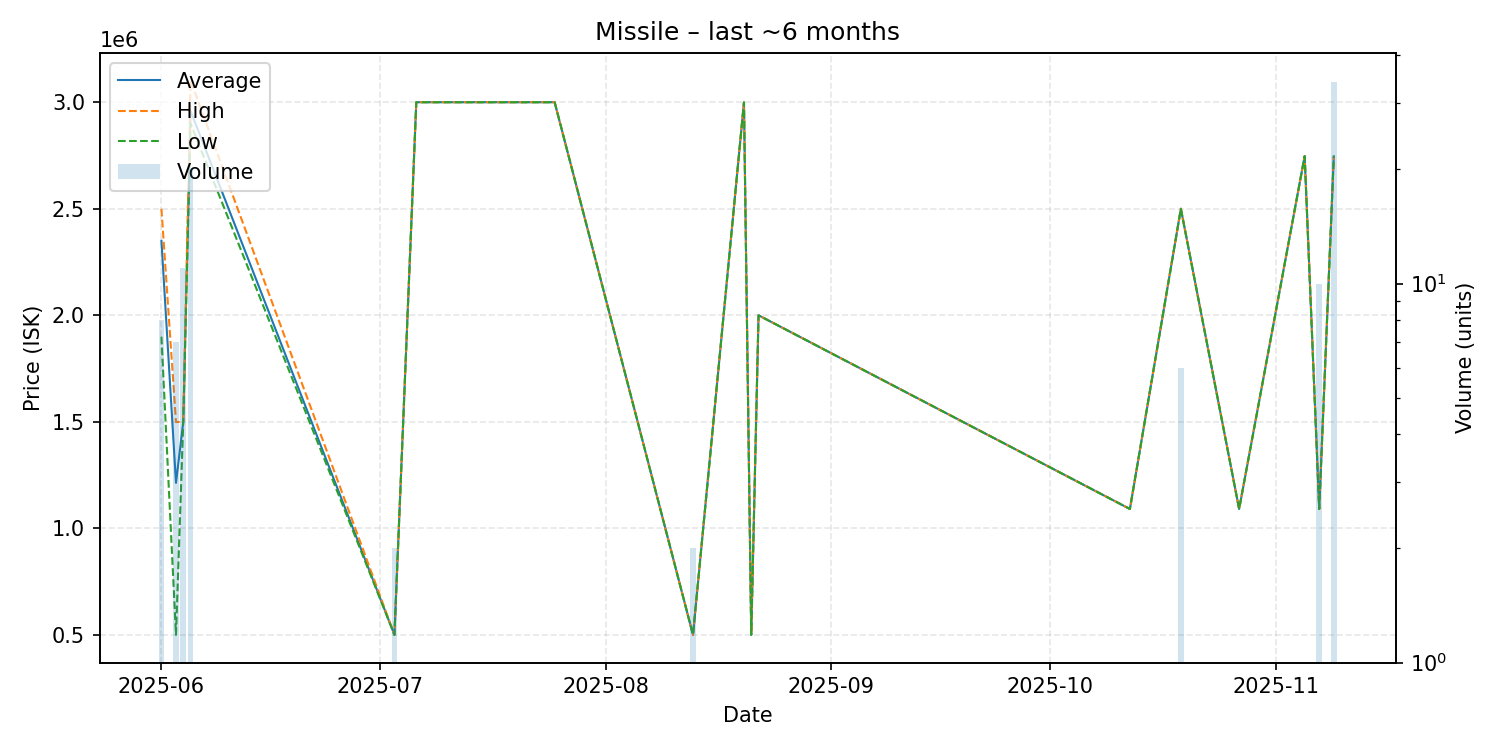

Data behind this chart, as committed beside it:
date, average, highest, lowest, order_count, volume
2025-06-01, 2350000, 2500000, 1900000, 2, 8
2025-06-03, 1213629, 1499000, 500200, 2, 7
2025-06-04, 1500000, 1500000, 1500000, 1, 11
2025-06-05, 2959100, 3101000, 2900000, 6, 20
2025-07-03, 500200, 500200, 500200, 1, 2
2025-07-06, 3000000, 3000000, 3000000, 1, 1
2025-07-25, 3000000, 3000000, 3000000, 1, 1
2025-08-13, 500200, 500200, 500200, 1, 2
2025-08-20, 2999000, 2999000, 2999000, 1, 1
2025-08-21, 500200, 500200, 500200, 1, 1
2025-08-22, 2000000, 2000000, 2000000, 1, 1
2025-10-12, 1091000, 1091000, 1091000, 1, 1
2025-10-19, 2500000, 2500000, 2500000, 1, 6
2025-10-27, 1091000, 1091000, 1091000, 1, 1
2025-11-05, 2747000, 2747000, 2747000, 1, 1
2025-11-07, 1091000, 1091000, 1091000, 1, 10
2025-11-09, 2746000, 2746000, 2746000, 1, 34
